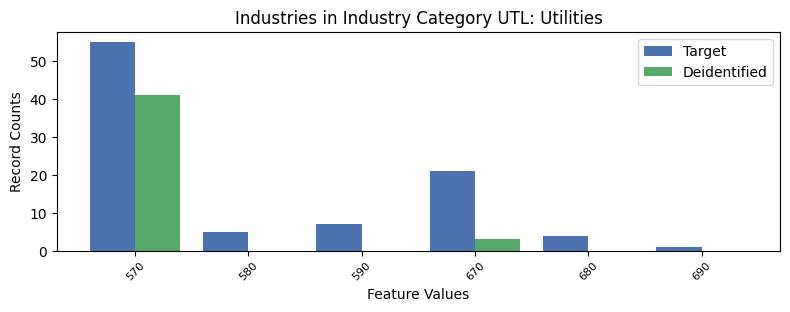

The file beside this chart, header and first rows:
, INDP, count_target, count_deidentified
0, 570, 55, 41.0
5, 580, 5, 0.0
2, 590, 7, 0.0
1, 670, 21, 3.0
3, 680, 4, 0.0
4, 690, 1, 0.0
